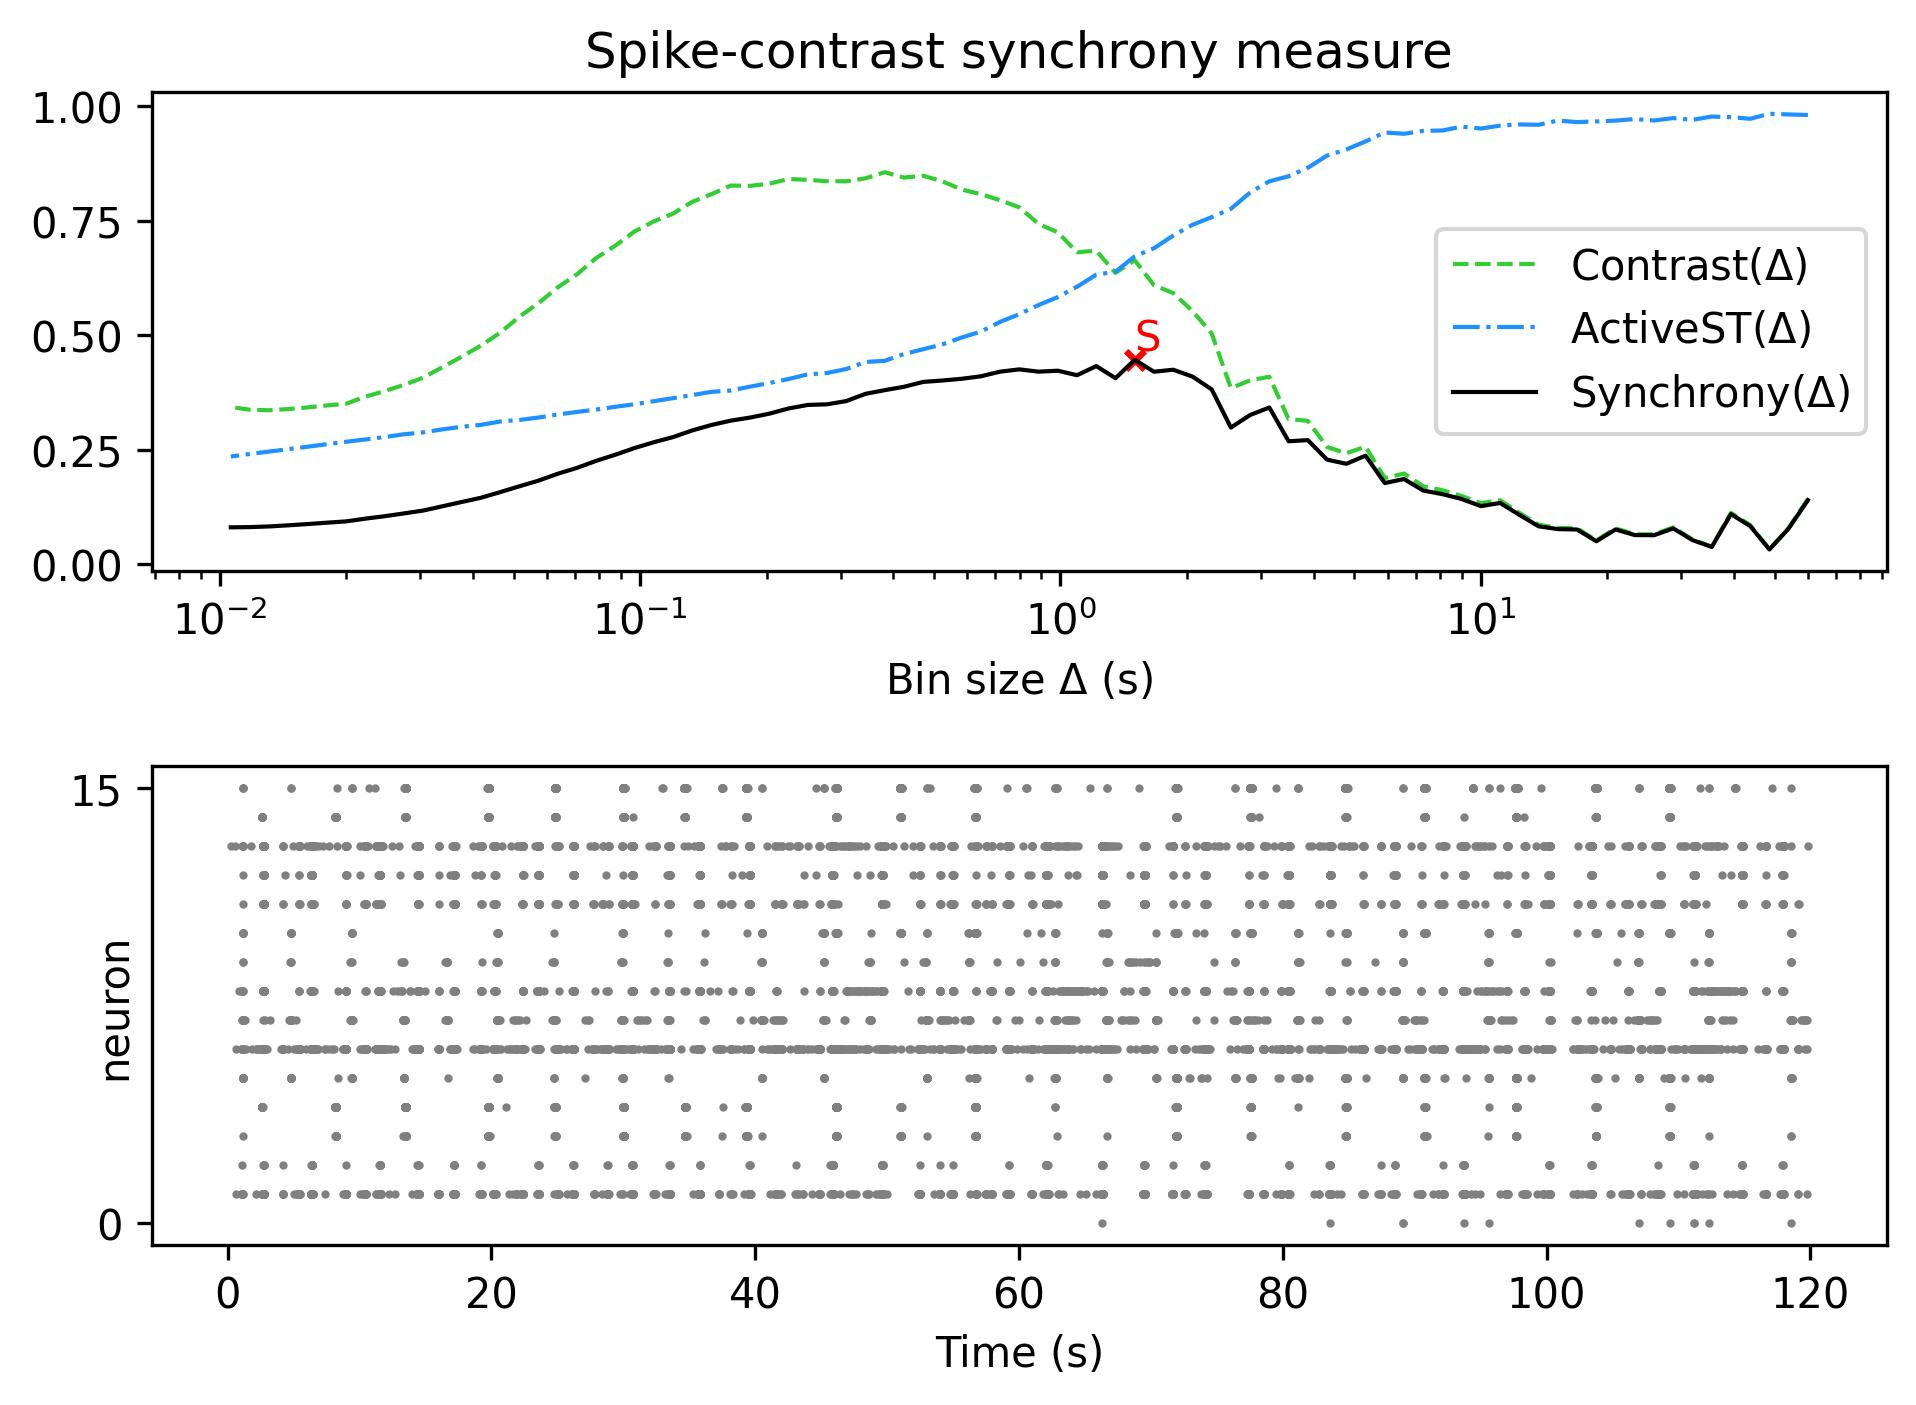

The table this chart was drawn from, first rows:
, Spike-contrast (60.0 s), Spike-contrast (54.0 s), Spike-contrast (48.6 s), Spike-contrast (43.74 s), Spike-contrast (39.366 s), Spike-contrast (35.429 s), Spike-contrast (31.886 s), Spike-contrast (28.698 s), Spike-contrast (25.828 s), Spike-contrast (23.245 s), Spike-contrast (20.921 s), Spike-contrast (18.829 s), Spike-contrast (16.946 s), Spike-contrast (15.251 s), Spike-contrast (13.726 s), Spike-contrast (12.353 s), Spike-contrast (11.118 s), Spike-contrast (10.006 s), Spike-contrast (9.006 s), Spike-contrast (8.105 s), Spike-contrast (7.295 s), Spike-contrast (6.565 s), Spike-contrast (5.909 s)
0, 0.1401, 0.07831, 0.0325, 0.0836, 0.1097, 0.03799, 0.05295, 0.07852, 0.06361, 0.06395, 0.07618, 0.05049, 0.0761, 0.07695, 0.08306, 0.108, 0.134, 0.1271, 0.1426, 0.1532, 0.1611, 0.1863, 0.1775
